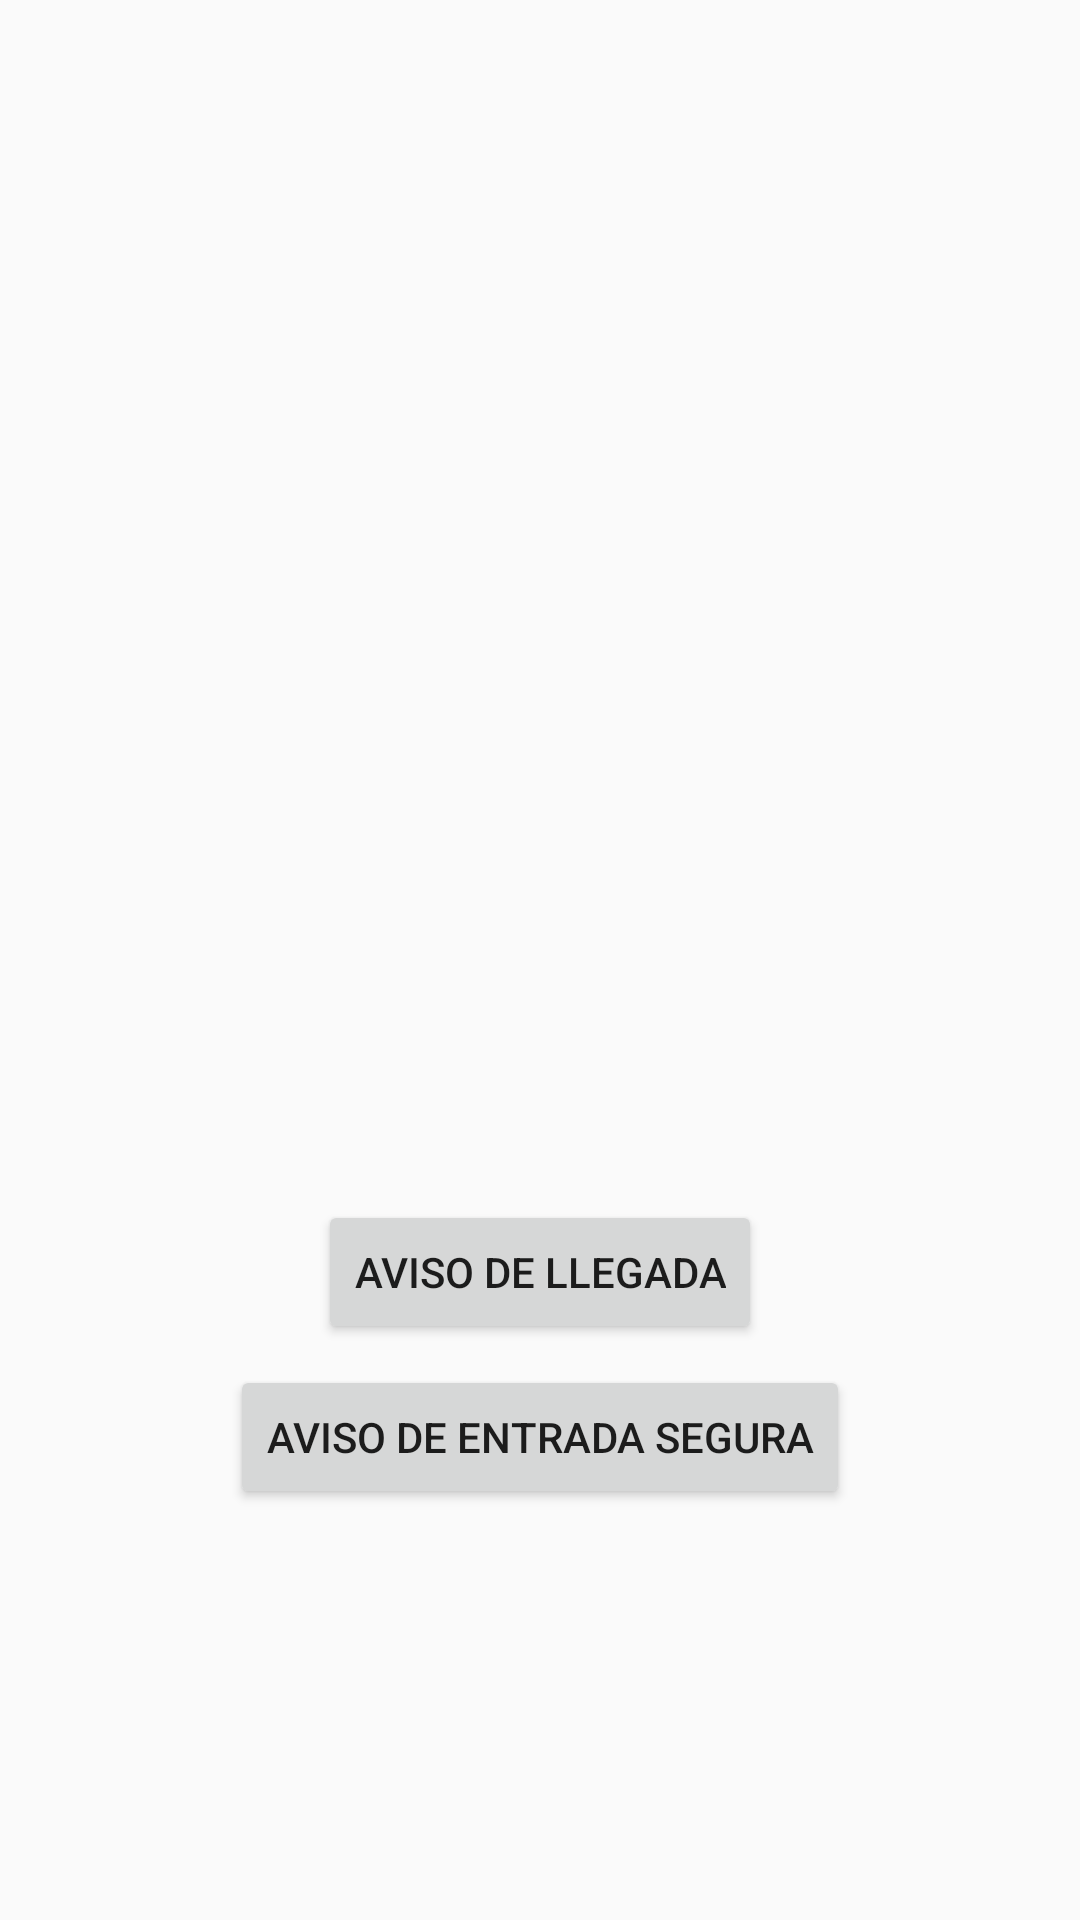

Layout XML and referenced resources for this Android screen:
<!-- AndroidManifest.xml: application theme AppTheme -->
<!-- res/layout/activity_group_alert.xml -->
<?xml version="1.0" encoding="utf-8"?>
<RelativeLayout xmlns:android="http://schemas.android.com/apk/res/android"
    xmlns:app="http://schemas.android.com/apk/res-auto"
    xmlns:tools="http://schemas.android.com/tools"
    android:layout_width="match_parent"
    android:layout_height="match_parent"
    tools:context=".GroupAlertActivity">

    <include
        android:id="@+id/group_alert_layout"
        layout="@layout/app_bar_layout">
    </include>

    <Button
        android:id="@+id/aviso_de_llegada"
        android:layout_width="wrap_content"
        android:layout_centerHorizontal="true"
        android:layout_marginTop="400dp"
        android:layout_height="wrap_content"
        android:text="Aviso de Llegada" />

    <Button
        android:id="@+id/aviso_de_entrada_segura"
        android:layout_width="wrap_content"
        android:layout_centerHorizontal="true"
        android:layout_marginTop="455dp"
        android:layout_height="wrap_content"
        android:text="Aviso de entrada segura" />


</RelativeLayout>
<!-- res/layout/app_bar_layout.xml (included above) -->
<?xml version="1.0" encoding="utf-8"?>
<androidx.appcompat.widget.Toolbar xmlns:android="http://schemas.android.com/apk/res/android"
    android:layout_width="match_parent"
    android:layout_height="wrap_content"
    android:id="@+id/main_app_bar"
    android:theme="@style/ThemeOverlay.AppCompat.Dark.ActionBar">

</androidx.appcompat.widget.Toolbar>
<!-- resources referenced by this layout -->
<resources>
  <style name="AppTheme" parent="Theme.AppCompat.Light.NoActionBar">
          
          <item name="colorPrimary">@color/colorPrimary</item>
          <item name="colorPrimaryDark">@color/colorPrimaryDark</item>
          <item name="colorAccent">@color/colorAccent</item>
      </style>
  <!-- not gathered from this repository: default colours our renderer supplied (Android Studio template values) -->
  <color name="colorPrimary">#FF6200EE</color>
  <color name="colorPrimaryDark">#FF3700B3</color>
  <color name="colorAccent">#FF03DAC5</color>
</resources>
